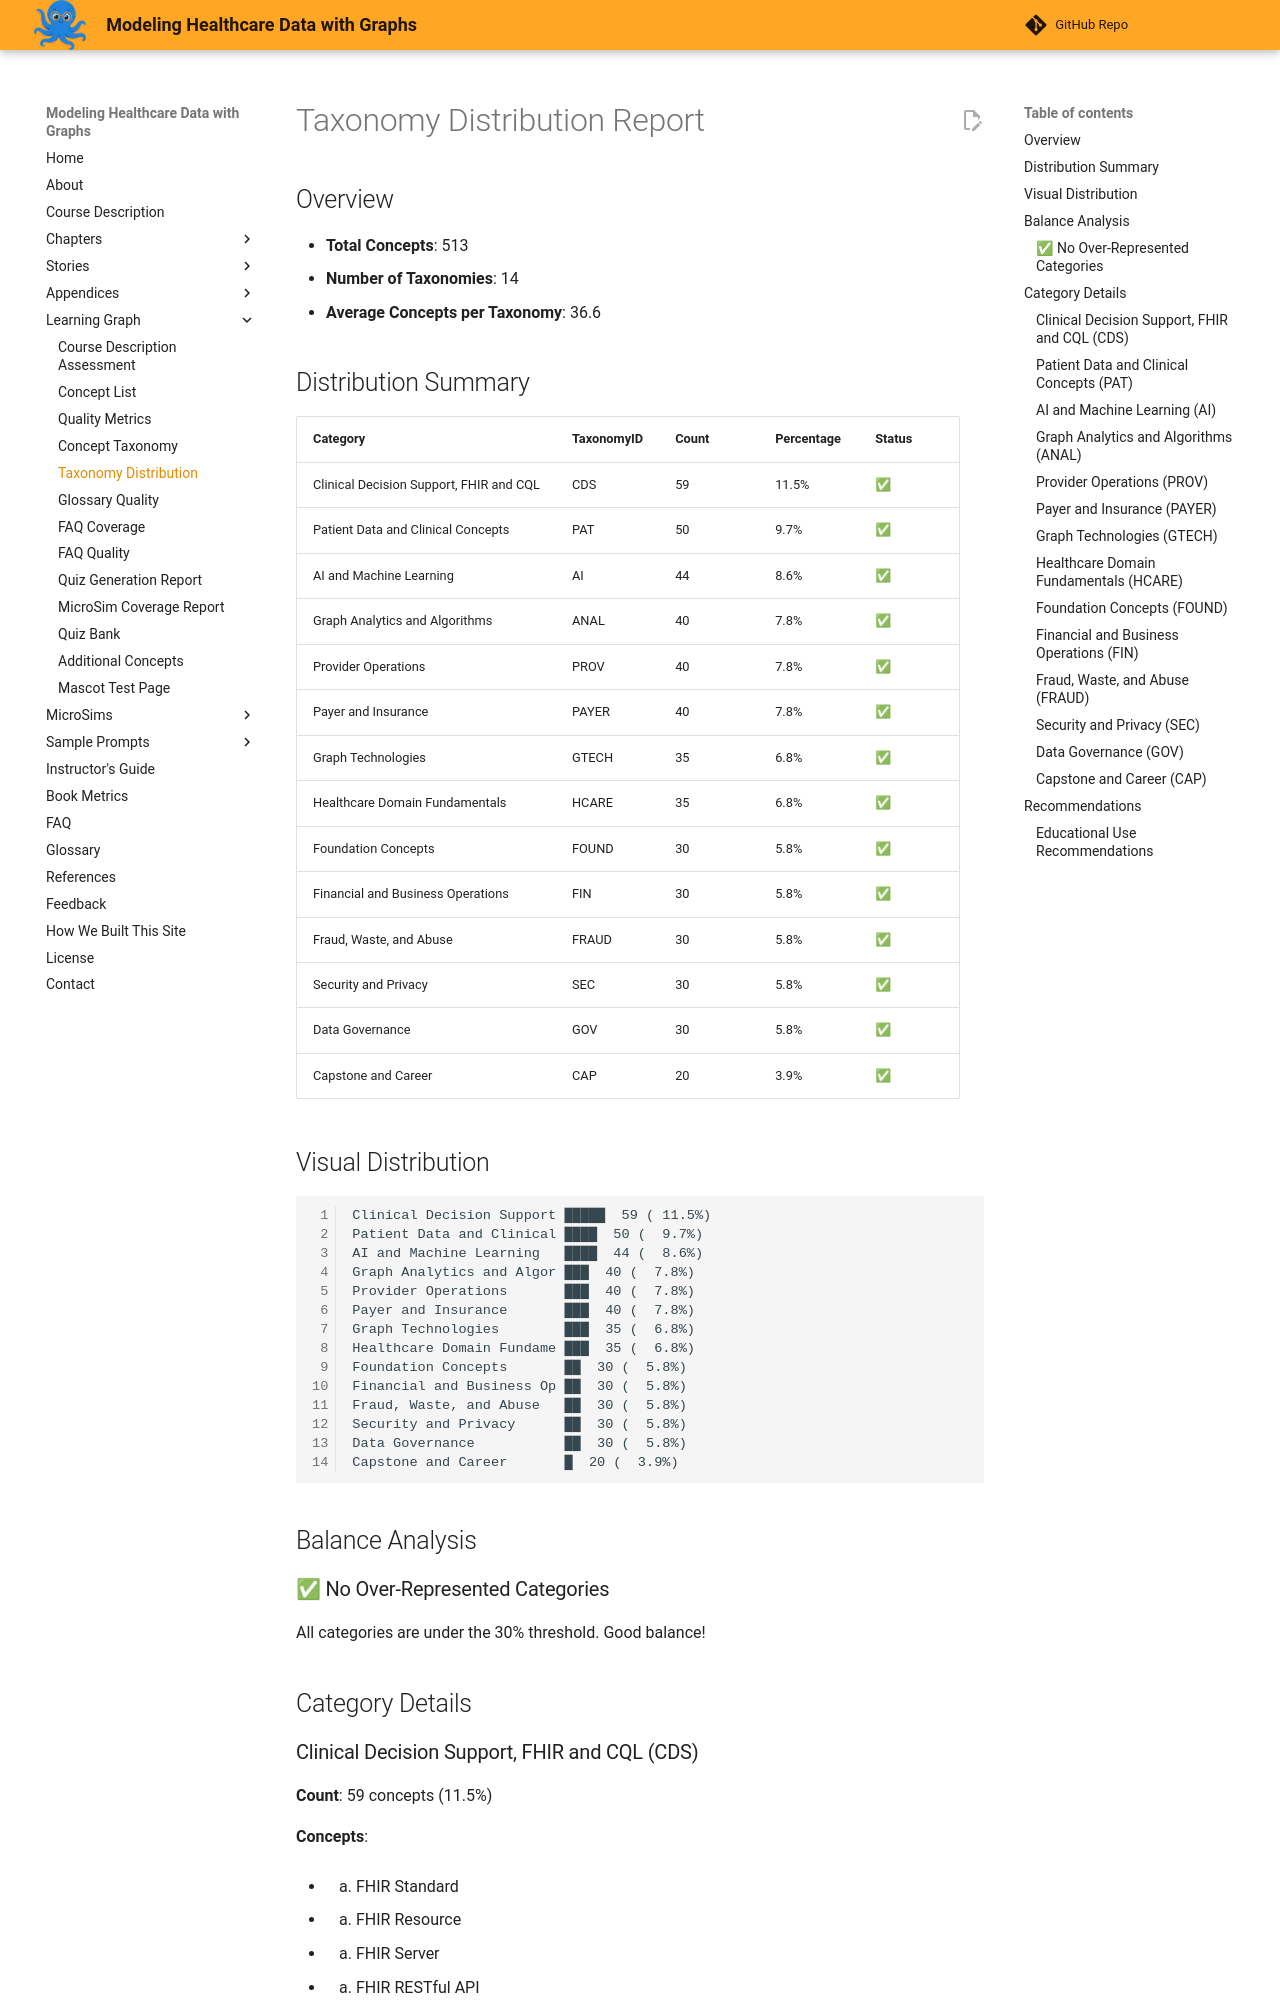

repository: dmccreary/modeling-healthcare-data · page: learning-graph/taxonomy-distribution/index.html · generator: mkdocs

# Taxonomy Distribution Report

## Overview

- **Total Concepts**: 513
- **Number of Taxonomies**: 14
- **Average Concepts per Taxonomy**: 36.6

## Distribution Summary

| Category | TaxonomyID | Count | Percentage | Status |
|----------|-----------|-------|------------|--------|
| Clinical Decision Support, FHIR and CQL | CDS | 59 | 11.5% | ✅ |
| Patient Data and Clinical Concepts | PAT | 50 | 9.7% | ✅ |
| AI and Machine Learning | AI | 44 | 8.6% | ✅ |
| Graph Analytics and Algorithms | ANAL | 40 | 7.8% | ✅ |
| Provider Operations | PROV | 40 | 7.8% | ✅ |
| Payer and Insurance | PAYER | 40 | 7.8% | ✅ |
| Graph Technologies | GTECH | 35 | 6.8% | ✅ |
| Healthcare Domain Fundamentals | HCARE | 35 | 6.8% | ✅ |
| Foundation Concepts | FOUND | 30 | 5.8% | ✅ |
| Financial and Business Operations | FIN | 30 | 5.8% | ✅ |
| Fraud, Waste, and Abuse | FRAUD | 30 | 5.8% | ✅ |
| Security and Privacy | SEC | 30 | 5.8% | ✅ |
| Data Governance | GOV | 30 | 5.8% | ✅ |
| Capstone and Career | CAP | 20 | 3.9% | ✅ |
